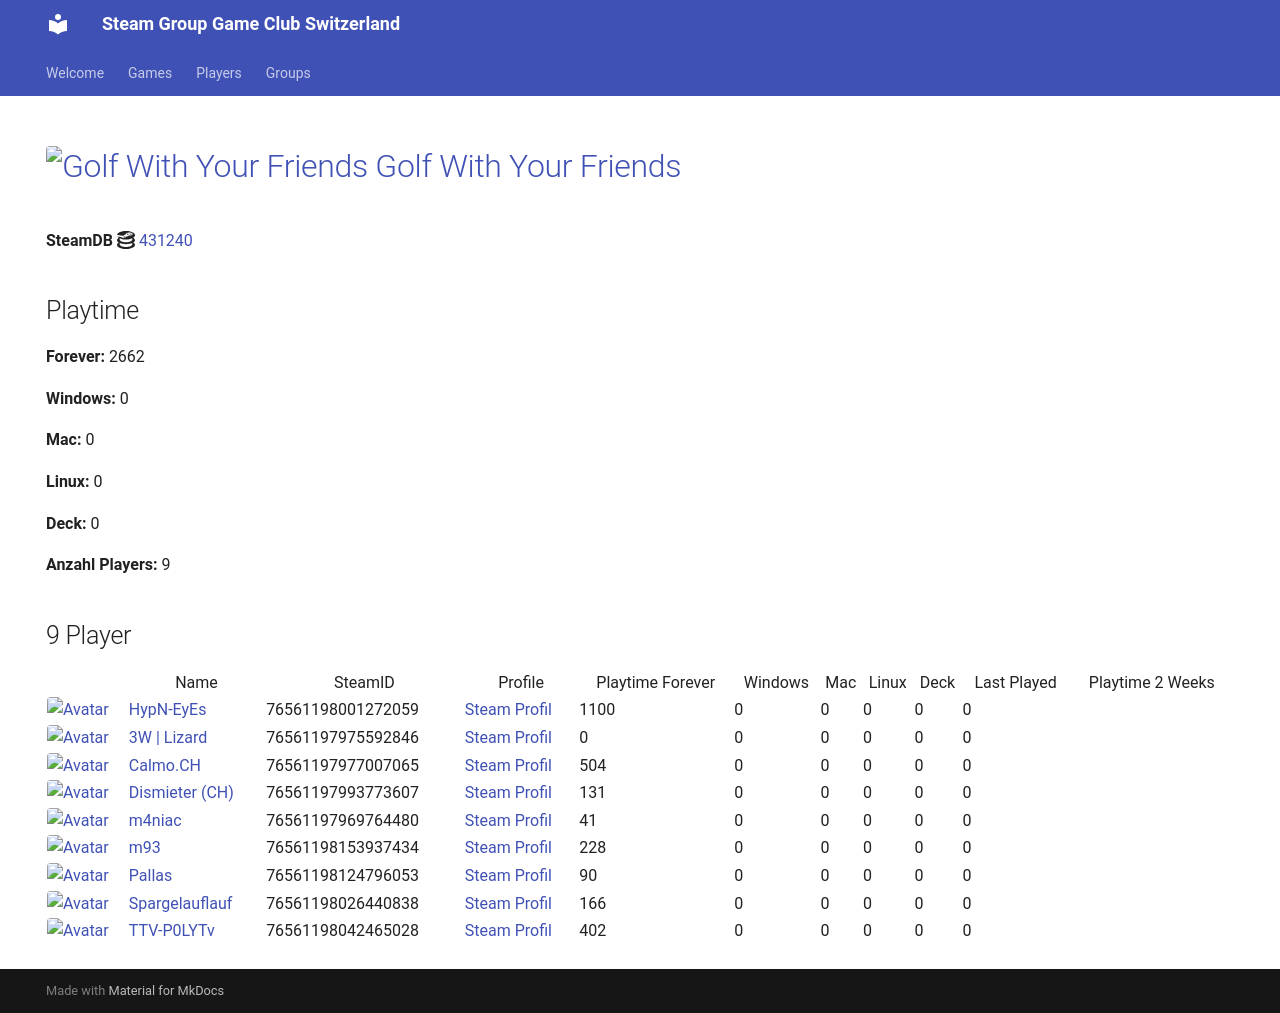

repository: Game-Club-Switzerland/steam.gameclub.ch · page: game/431240/index.html · generator: mkdocs

---
hide:
  - navigation
  - toc
---
# <a href="https://store.steampowered.com/app/431240"><img src="https://media.steampowered.com/steamcommunity/public/images/apps/431240/c6379c8ec66ac02565f1155bf3821b846164d93c.jpg" alt="Golf With Your Friends" style="width:32px;height:32px;border-radius:4px;" /> Golf With Your Friends</a>

**SteamDB :simple-steamdb:** <a href="https://steamdb.info/app/431240">431240</a>

## Playtime

**Forever:** 2594

**Windows:** 0

**Mac:** 0

**Linux:** 0

**Deck:** 0

**Anzahl Players:** 10
## 10 Player

<table id="charts-table" class="display" style="width:100%">
            <thead>
                <tr>
                    <th></th>
                    <th>Name</th>
                    <th>SteamID</th>
                    <th>Profile</th>
                    <th>Playtime Forever</th>
                    <th>Windows</th>
                    <th>Mac</th>
                    <th>Linux</th>
                    <th>Deck</th>
                    <th>Last Played</th>
                    <th>Playtime 2 Weeks</th>
                </tr>
            </thead>
            <tbody>
        <tr>
<td><a href="/player/76561198001272059" target="_blank" title="HypN-EyEs"><img src="https://avatars.steamstatic.com/18cf9e93edbe79213f24fd277a0c8fc05e9ec68f_full.jpg" alt="Avatar" style="width:48px;height:48px;border-radius:4px;"></a></td><td><a href="/player/76561198001272059" target="_blank" title="HypN-EyEs">HypN-EyEs</a></td><td>76561198001272059</td><td><a href="https://steamcommunity.com/id/HypN-EyEs/" target="_blank">Steam Profil</a></td><td>1100</td><td>0</td><td>0</td><td>0</td><td>0</td><td>0</td><td></td></tr>
<tr>
<td><a href="/player/76561198042465028" target="_blank" title="TTV-P0LYTv"><img src="https://avatars.steamstatic.com/95d8f1c00bbdc43e289e494f3dad027a6f930ac4_full.jpg" alt="Avatar" style="width:48px;height:48px;border-radius:4px;"></a></td><td><a href="/player/76561198042465028" target="_blank" title="TTV-P0LYTv">TTV-P0LYTv</a></td><td>76561198042465028</td><td><a href="https://steamcommunity.com/id/SSEhArDcOrE/" target="_blank">Steam Profil</a></td><td>331</td><td>0</td><td>0</td><td>0</td><td>0</td><td>0</td><td>30</td></tr>
<tr>
<td><a href="/player/76561197975592846" target="_blank" title="3W | Lizard"><img src="https://avatars.steamstatic.com/1a20ba8b02900ad1b51bee0bd9313b851de05d39_full.jpg" alt="Avatar" style="width:48px;height:48px;border-radius:4px;"></a></td><td><a href="/player/76561197975592846" target="_blank" title="3W | Lizard">3W | Lizard</a></td><td>76561197975592846</td><td><a href="https://steamcommunity.com/profiles/76561197975592846/" target="_blank">Steam Profil</a></td><td>0</td><td>0</td><td>0</td><td>0</td><td>0</td><td>0</td><td></td></tr>
<tr>
<td><a href="/player/76561197993773607" target="_blank" title="Dismieter (CH)"><img src="https://avatars.steamstatic.com/d83d70483792572cace3586b41ad5ed65779d2d6_full.jpg" alt="Avatar" style="width:48px;height:48px;border-radius:4px;"></a></td><td><a href="/player/76561197993773607" target="_blank" title="Dismieter (CH)">Dismieter (CH)</a></td><td>76561197993773607</td><td><a href="https://steamcommunity.com/profiles/76561197993773607/" target="_blank">Steam Profil</a></td><td>131</td><td>0</td><td>0</td><td>0</td><td>0</td><td>0</td><td></td></tr>
<tr>
<td><a href="/player/76561197969764480" target="_blank" title="m4niac"><img src="https://avatars.steamstatic.com/7d4a07b7909b83ce6e61db85a98ab4e315c3e6b2_full.jpg" alt="Avatar" style="width:48px;height:48px;border-radius:4px;"></a></td><td><a href="/player/76561197969764480" target="_blank" title="m4niac">m4niac</a></td><td>76561197969764480</td><td><a href="https://steamcommunity.com/profiles/76561197969764480/" target="_blank">Steam Profil</a></td><td>41</td><td>0</td><td>0</td><td>0</td><td>0</td><td>0</td><td></td></tr>
<tr>
<td><a href="/player/76561197975971094" target="_blank" title="Marco-san"><img src="https://avatars.steamstatic.com/1549337b38219866faf5f61197e2302e5618ec0e_full.jpg" alt="Avatar" style="width:48px;height:48px;border-radius:4px;"></a></td><td><a href="/player/76561197975971094" target="_blank" title="Marco-san">Marco-san</a></td><td>76561197975971094</td><td><a href="https://steamcommunity.com/profiles/76561197975971094/" target="_blank">Steam Profil</a></td><td>0</td><td>0</td><td>0</td><td>0</td><td>0</td><td>0</td><td></td></tr>
<tr>
<td><a href="/player/76561198124796053" target="_blank" title="Pallas"><img src="https://avatars.steamstatic.com/4630dfff0852bfa9ba5d90058491e1b218af8dd6_full.jpg" alt="Avatar" style="width:48px;height:48px;border-radius:4px;"></a></td><td><a href="/player/76561198124796053" target="_blank" title="Pallas">Pallas</a></td><td>76561198124796053</td><td><a href="https://steamcommunity.com/profiles/76561198124796053/" target="_blank">Steam Profil</a></td><td>90</td><td>0</td><td>0</td><td>0</td><td>0</td><td>0</td><td></td></tr>
<tr>
<td><a href="/player/76561198026440838" target="_blank" title="Spargelauflauf"><img src="https://avatars.steamstatic.com/b1dd847c756150620260da51ef5dded31d2cdb5c_full.jpg" alt="Avatar" style="width:48px;height:48px;border-radius:4px;"></a></td><td><a href="/player/76561198026440838" target="_blank" title="Spargelauflauf">Spargelauflauf</a></td><td>76561198026440838</td><td><a href="https://steamcommunity.com/profiles/76561198026440838/" target="_blank">Steam Profil</a></td><td>166</td><td>0</td><td>0</td><td>0</td><td>0</td><td>0</td><td></td></tr>
<tr>
<td><a href="/player/76561198016103694" target="_blank" title="[+]Dragnforce ©"><img src="https://avatars.steamstatic.com/ec719d4ea83640827307ebd9848325256da2fe86_full.jpg" alt="Avatar" style="width:48px;height:48px;border-radius:4px;"></a></td><td><a href="/player/76561198016103694" target="_blank" title="[+]Dragnforce ©">[+]Dragnforce ©</a></td><td>76561198016103694</td><td><a href="https://steamcommunity.com/profiles/76561198016103694/" target="_blank">Steam Profil</a></td><td>231</td><td>0</td><td>0</td><td>0</td><td>0</td><td>0</td><td></td></tr>
<tr>
<td><a href="/player/76561197977007065" target="_blank" title="Calmo.CH"><img src="https://avatars.steamstatic.com/d5f87817aa0e703dfdb751872ff2545763312145_full.jpg" alt="Avatar" style="width:48px;height:48px;border-radius:4px;"></a></td><td><a href="/player/76561197977007065" target="_blank" title="Calmo.CH">Calmo.CH</a></td><td>76561197977007065</td><td><a href="https://steamcommunity.com/profiles/76561197977007065/" target="_blank">Steam Profil</a></td><td>504</td><td>0</td><td>0</td><td>0</td><td>0</td><td>0</td><td></td></tr>
</tbody>
</table>
